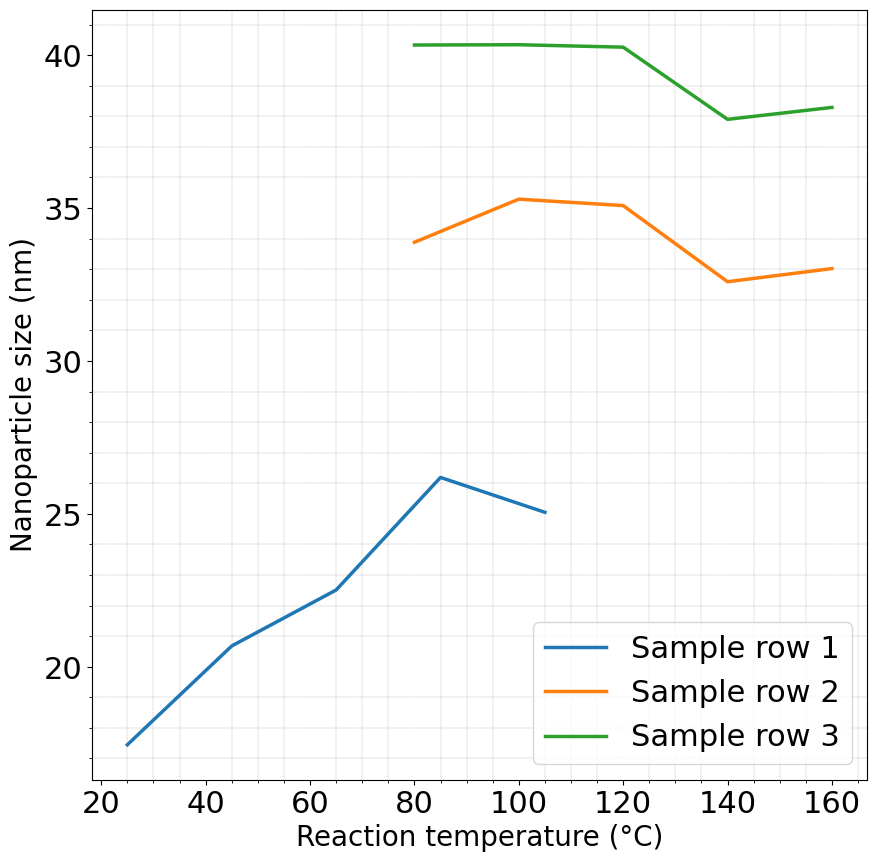

This figure's Python source:
import pandas as pd
import numpy as np
import matplotlib.pyplot as plt

# Data
x_data = [
    np.array([25, 45, 65, 85, 105]),  # Varied by 20
    np.array([80, 100, 120, 140, 160]),  # Varied by 20
    np.array([80, 100, 120, 140, 160])  # Varied by 20
]
y_data = [
    np.array([17.45, 20.68, 22.51, 26.19, 25.05]),
    np.array([33.88, 35.29, 35.08, 32.59, 33.02]),
    np.array([40.33, 40.34, 40.26, 37.90, 38.29])
]
labels = ['Sample row 1', 'Sample row 2', 'Sample row 3']

# Custom font
font = {'family': 'Times New Roman', 'weight': 'normal', 'size': 20}

plt.figure(figsize=(10, 10))

plt.xlabel("Reaction temperature (°C)", fontdict=font)
plt.ylabel("Nanoparticle size (nm)", fontdict=font)

# Plotting lines with labels in a loop
for x, y, label in zip(x_data, y_data, labels):
    plt.plot(x, y, label=label, linewidth=2.5)

# Adding legend
plt.legend(prop={'size': 22, 'weight': 'normal', 'family': 'Times New Roman'})

# Grid settings
plt.minorticks_on()
plt.xticks(fontfamily='Times New Roman', fontsize=22)
plt.yticks(fontfamily='Times New Roman', fontsize=22)
plt.grid(which='minor', linestyle=':', linewidth='0.2', color='black')

plt.show()
